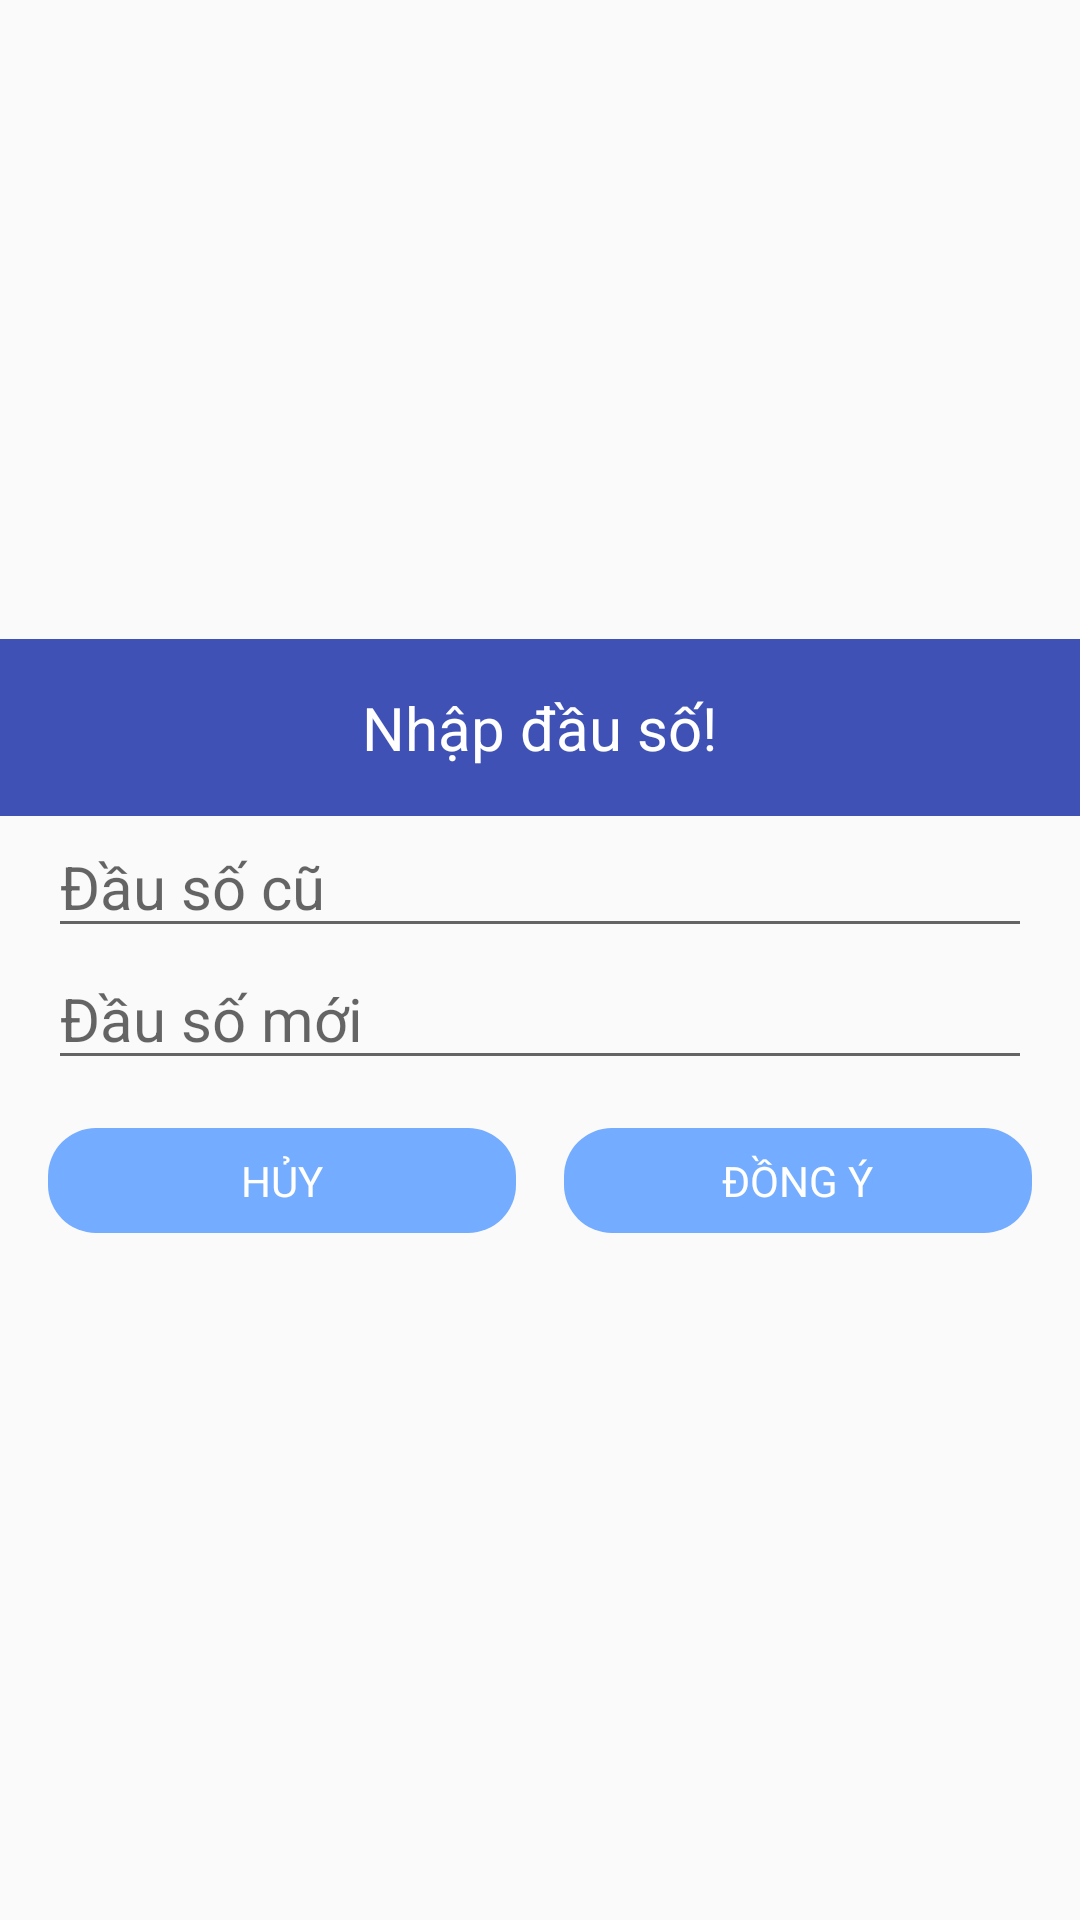

Reconstruct the res/layout file that produces this screen, plus the resources it refers to.
<!-- AndroidManifest.xml: application theme NoActionBarCustom -->
<!-- res/layout/dialog_add_prefix.xml -->
<?xml version="1.0" encoding="utf-8"?>
<LinearLayout xmlns:android="http://schemas.android.com/apk/res/android"
    xmlns:tools="http://schemas.android.com/tools"
    android:layout_width="match_parent"
    android:layout_height="match_parent"
    android:gravity="center"
    android:minWidth="200dp"
    android:orientation="vertical">

    <LinearLayout
        android:layout_width="match_parent"
        android:layout_height="wrap_content"
        android:background="@color/colorPrimary"
        android:gravity="center"
        android:padding="8dp">

        <TextView
            android:layout_width="wrap_content"
            android:layout_height="wrap_content"
            android:layout_margin="8dp"
            android:text="@string/nhapso"
            android:textColor="#ffffff"
            android:textSize="20sp" />
    </LinearLayout>

    <LinearLayout
        android:layout_width="match_parent"
        android:layout_height="wrap_content"
        android:layout_marginLeft="16dp"
        android:layout_marginRight="16dp"
        android:gravity="center">


        <EditText
            android:id="@+id/edt_old"
            android:layout_width="match_parent"
            android:layout_height="wrap_content"
            android:hint="Đầu số cũ"
            android:inputType="number"
            android:maxLength="4"
            android:maxLines="1"
            android:textAlignment="textStart"
            android:textColor="#000000"
            android:textSize="20sp" />

    </LinearLayout>

    <LinearLayout
        android:layout_width="match_parent"
        android:layout_height="wrap_content"
        android:layout_marginLeft="16dp"
        android:layout_marginRight="16dp"
        android:gravity="center">


        <EditText
            android:id="@+id/edt_new"
            android:layout_width="match_parent"
            android:layout_height="wrap_content"
            android:hint="Đầu số mới"
            android:inputType="number"
            android:maxLength="3"
            android:maxLines="1"
            android:textAlignment="textStart"
            android:textColor="#000000"
            android:textSize="20sp" />
    </LinearLayout>

    <LinearLayout
        android:layout_width="match_parent"
        android:layout_height="wrap_content"
        android:layout_margin="8dp">

        <LinearLayout
            android:id="@+id/btn_cancel"
            android:layout_width="0dp"
            android:layout_height="wrap_content"
            android:layout_margin="8dp"
            android:layout_weight="1"
            android:background="@drawable/btn_state"
            android:gravity="center"
            android:padding="8dp">

            <TextView
                android:layout_width="wrap_content"
                android:layout_height="wrap_content"
                android:text="@string/cancel"
                android:textColor="#ffffff" />
        </LinearLayout>

        <LinearLayout
            android:id="@+id/btn_ok"
            android:layout_width="0dp"
            android:layout_height="wrap_content"
            android:layout_margin="8dp"
            android:layout_weight="1"
            android:background="@drawable/btn_state"
            android:gravity="center"
            android:padding="8dp">

            <TextView
                android:layout_width="wrap_content"
                android:layout_height="wrap_content"
                android:background="@drawable/btn_state"
                android:text="@string/ok"
                android:textColor="#ffffff" />
        </LinearLayout>

    </LinearLayout>
</LinearLayout>
<!-- resources referenced by this layout -->
<resources>
  <color name="colorPrimary">#3F51B5</color>
  <!-- drawable btn_state (drawable) -->
  <?xml version="1.0" encoding="utf-8"?>
  <selector xmlns:android="http://schemas.android.com/apk/res/android">
      <item android:drawable="@drawable/bg_btn_press"
          android:state_pressed="true" />
      <item android:drawable="@drawable/bg_btn_press"
          android:state_focused="true" />
      <item android:drawable="@drawable/bg_btn_convert" />
  </selector>
  <string name="cancel">HỦY</string>
  <string name="nhapso">Nhập đầu số!</string>
  <string name="ok">ĐỒNG Ý</string>
  <style name="NoActionBarCustom" parent="AppTheme">
          <item name="windowActionBar">false</item>
          <item name="windowNoTitle">true</item>
      </style>
  <!-- drawable bg_btn_press (drawable) -->
  <?xml version="1.0" encoding="utf-8"?>
  <shape xmlns:android="http://schemas.android.com/apk/res/android"
  
      android:shape="rectangle">
      <corners android:radius="16dp"/>
      <solid android:color="#9e9e9e"/>
  
  </shape>
  <!-- drawable bg_btn_convert (drawable) -->
  <?xml version="1.0" encoding="utf-8"?>
  <shape xmlns:android="http://schemas.android.com/apk/res/android"
  
      android:shape="rectangle">
      <corners android:radius="16dp"/>
      <solid android:color="#74acff"/>
  
  </shape>
  <style name="AppTheme" parent="Theme.AppCompat.Light.DarkActionBar">
          
          <item name="colorPrimary">@color/colorPrimary</item>
          <item name="colorPrimaryDark">@color/colorPrimaryDark</item>
          <item name="colorAccent">@color/colorAccent</item>
      </style>
  <color name="colorPrimaryDark">#303F9F</color>
  <color name="colorAccent">#303F9F</color>
</resources>
